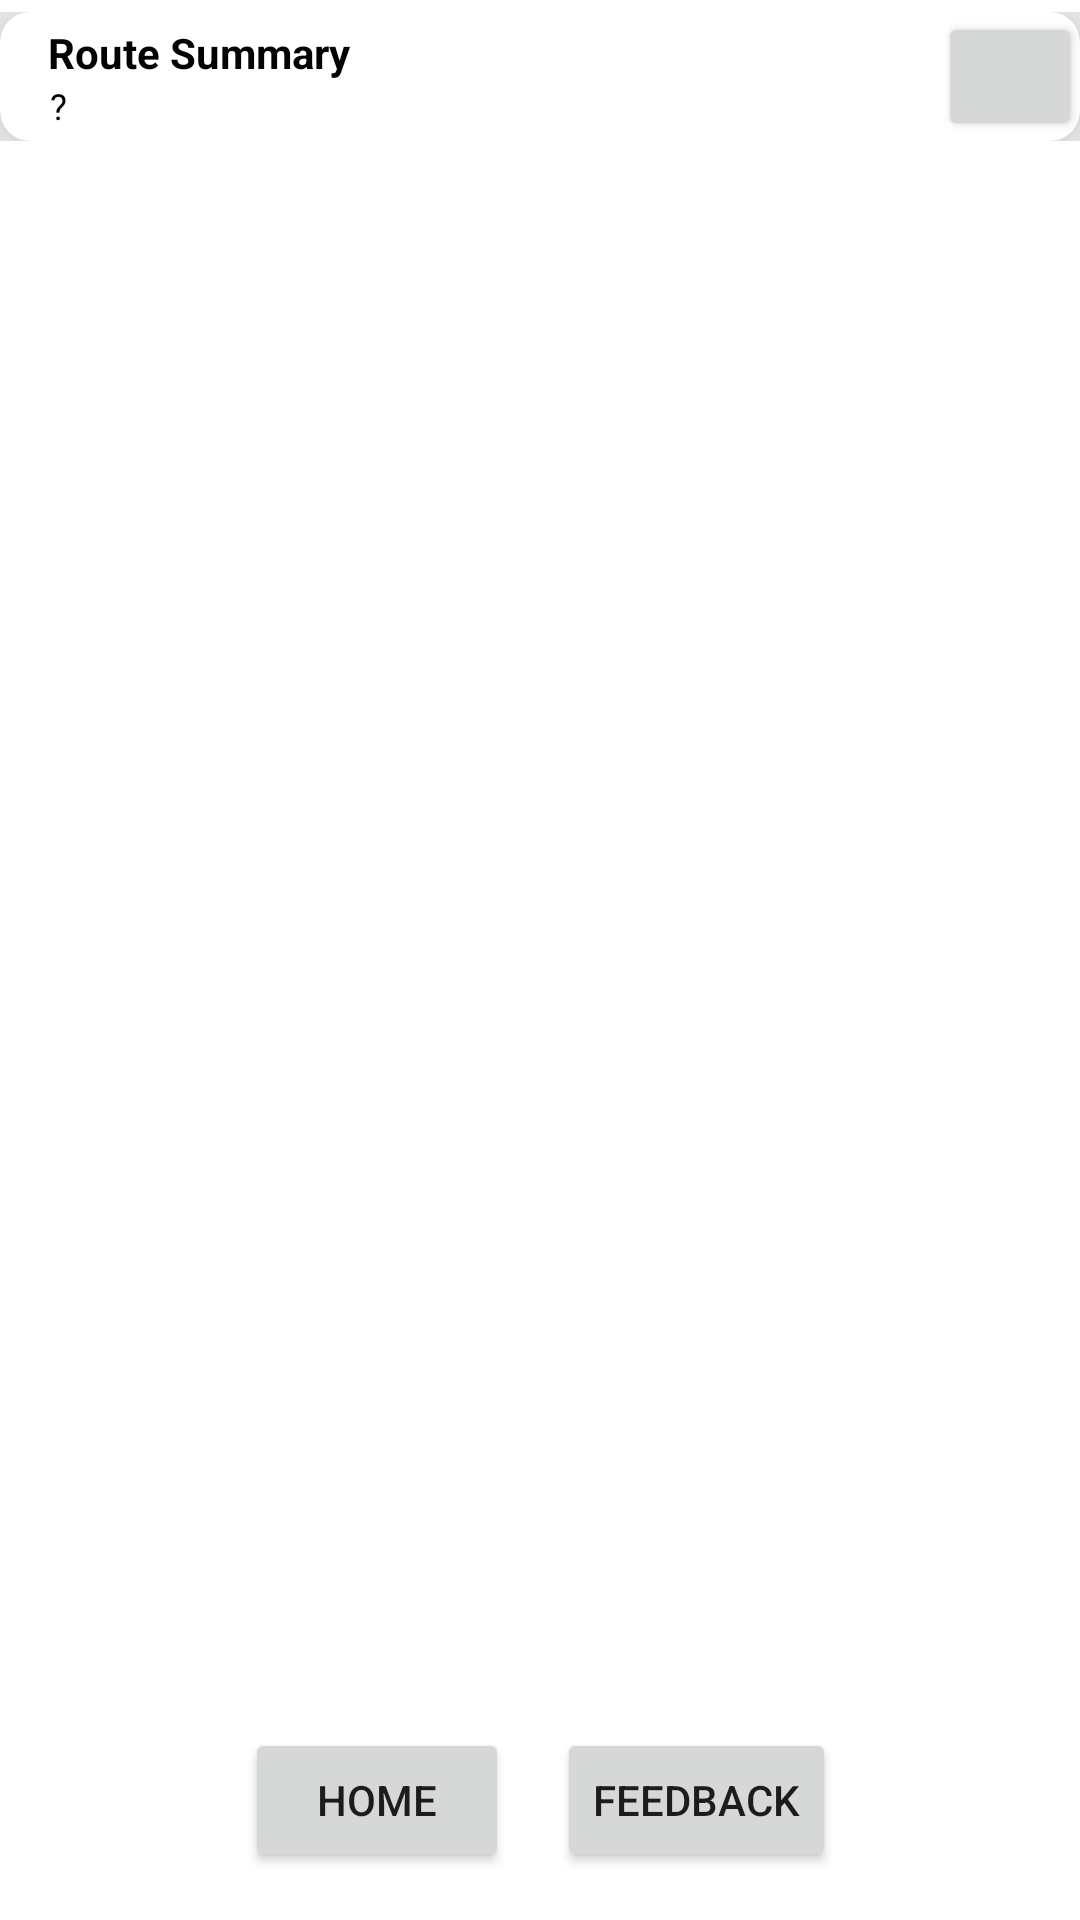

Produce the Android XML layout that renders to this screen, including the resource entries it uses.
<!-- AndroidManifest.xml: application theme Theme.SmartMobilityApp -->
<!-- res/layout/fragment_view_route.xml -->
<?xml version="1.0" encoding="utf-8"?>
<androidx.constraintlayout.widget.ConstraintLayout xmlns:android="http://schemas.android.com/apk/res/android"
    xmlns:app="http://schemas.android.com/apk/res-auto"
    xmlns:tools="http://schemas.android.com/tools"
    android:layout_width="match_parent"
    android:layout_height="match_parent">

    <include
        android:id="@+id/include"
        layout="@layout/route_summary"
        android:layout_width="match_parent"
        android:layout_height="wrap_content"
        android:layout_marginTop="4dp"
        app:cardCornerRadius="30dp"
        app:circularflow_radiusInDP="10dp"
        app:layout_constraintEnd_toEndOf="parent"
        app:layout_constraintHorizontal_bias="0.0"
        app:layout_constraintStart_toStartOf="parent"
        app:layout_constraintTop_toTopOf="parent" />

    <ImageView
        android:id="@+id/routeImageViewID"
        android:layout_width="0dp"
        android:layout_height="486dp"
        android:layout_marginBottom="32dp"
        android:scaleType="fitCenter"
        app:layout_constraintBottom_toBottomOf="parent"
        app:layout_constraintEnd_toEndOf="parent"
        app:layout_constraintHorizontal_bias="0.0"
        app:layout_constraintStart_toStartOf="parent"
        app:layout_constraintTop_toBottomOf="@+id/include"
        app:layout_constraintVertical_bias="0.0" />

    <Button
        android:id="@+id/feedbackButtonID"
        android:layout_width="wrap_content"
        android:layout_height="wrap_content"
        android:text="Feedback"
        app:cornerRadius="@dimen/button_corner_radius"
        app:layout_constraintBaseline_toBaselineOf="@id/homeButtonID"
        app:layout_constraintEnd_toEndOf="parent"
        app:layout_constraintStart_toEndOf="@id/homeButtonID"
        tools:layout_editor_absoluteY="683dp" />

    <Button
        android:id="@+id/homeButtonID"
        android:layout_width="wrap_content"
        android:layout_height="wrap_content"
        android:layout_marginRight="16dp"
        android:layout_marginBottom="16dp"
        android:text="Home"
        app:cornerRadius="@dimen/button_corner_radius"
        app:layout_constraintBottom_toBottomOf="parent"
        app:layout_constraintEnd_toStartOf="@+id/feedbackButtonID"
        app:layout_constraintHorizontal_chainStyle="packed"
        app:layout_constraintStart_toStartOf="parent"
        app:layout_constraintVertical_chainStyle="packed" />
</androidx.constraintlayout.widget.ConstraintLayout>
<!-- res/layout/route_summary.xml (included above) -->
<?xml version="1.0" encoding="utf-8"?>
<androidx.constraintlayout.widget.ConstraintLayout xmlns:android="http://schemas.android.com/apk/res/android"
    xmlns:app="http://schemas.android.com/apk/res-auto"
    xmlns:tools="http://schemas.android.com/tools"
    android:layout_width="match_parent"
    android:layout_height="wrap_content">

    <androidx.cardview.widget.CardView
        android:layout_width="match_parent"
        android:layout_height="wrap_content"
        app:cardCornerRadius="10dp"
        app:cardElevation="20dp"
        app:cardPreventCornerOverlap="false"
        app:layout_constraintTop_toTopOf="parent"
        tools:layout_editor_absoluteX="0dp">

        <androidx.constraintlayout.widget.ConstraintLayout
            android:layout_width="match_parent"
            android:layout_height="match_parent">

            <TextView
                android:id="@+id/nextStopTextFieldId"
                android:layout_width="312dp"
                android:layout_height="wrap_content"
                android:text=" ?"
                android:textColor="#050202"
                android:textSize="12sp"
                app:layout_constraintBottom_toBottomOf="parent"
                app:layout_constraintEnd_toEndOf="parent"
                app:layout_constraintHorizontal_bias="0.287"
                app:layout_constraintStart_toStartOf="parent"
                app:layout_constraintTop_toBottomOf="@+id/textView2"
                app:layout_constraintVertical_bias="0.0" />

            <TextView
                android:id="@+id/textView2"
                android:layout_width="match_parent"
                android:layout_height="wrap_content"
                android:layout_marginStart="16dp"
                android:layout_marginTop="4dp"
                android:text="Route Summary"
                android:textColor="#050202"
                android:textStyle="bold"
                app:layout_constraintEnd_toEndOf="parent"
                app:layout_constraintHorizontal_bias="0.016"
                app:layout_constraintStart_toStartOf="parent"
                app:layout_constraintTop_toTopOf="parent" />

            <Button
                android:id="@+id/editRouteButtonId"
                android:layout_width="48dp"
                android:layout_height="43dp"
                android:drawableTop="@drawable/ic_baseline_edit_24"
                app:cornerRadius="30dp"
                app:layout_constraintBottom_toBottomOf="parent"
                app:layout_constraintEnd_toEndOf="parent"
                app:layout_constraintHorizontal_bias="0.953"
                app:layout_constraintStart_toEndOf="@+id/nextStopTextFieldId"
                app:layout_constraintTop_toTopOf="parent"
                app:layout_constraintVertical_bias="0.0"
                android:drawableTint="@color/white"
                tools:ignore="SpeakableTextPresentCheck" />
        </androidx.constraintlayout.widget.ConstraintLayout>

    </androidx.cardview.widget.CardView>
</androidx.constraintlayout.widget.ConstraintLayout>
<!-- resources referenced by this layout -->
<resources>
  <color name="white">#FFFFFFFF</color>
  <dimen name="button_corner_radius">20dp</dimen>
  <style name="Theme.SmartMobilityApp" parent="Theme.MaterialComponents.DayNight.DarkActionBar">
          
          <item name="colorPrimary">@color/purple_500</item>
          <item name="colorPrimaryVariant">@color/purple_700</item>
          <item name="colorOnPrimary">@color/white</item>
          
          <item name="colorSecondary">@color/teal_200</item>
          <item name="colorSecondaryVariant">@color/teal_700</item>
          <item name="colorOnSecondary">@color/black</item>
          
          <item name="android:statusBarColor">?attr/colorPrimaryVariant</item>
          
      </style>
  <color name="purple_700">#6750A4</color>
  <color name="black">#FF000000</color>
  <!-- not gathered from this repository: default colours our renderer supplied (Android Studio template values) -->
  <color name="purple_500">#FF6200EE</color>
  <color name="teal_200">#FF03DAC5</color>
  <color name="teal_700">#FF018786</color>
</resources>
